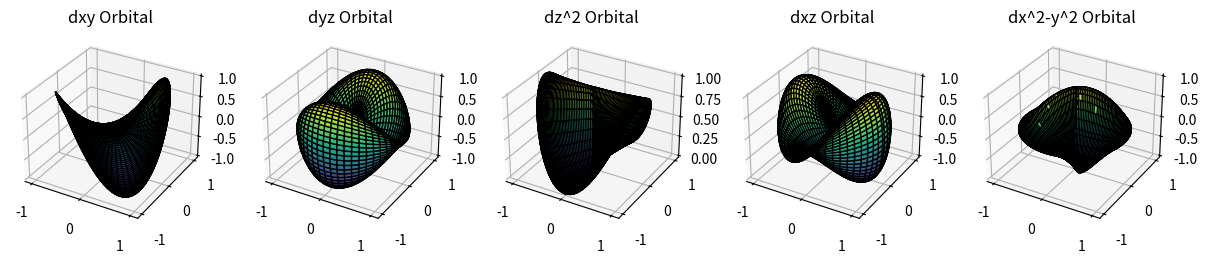

Write the Python code that produced this figure.
import numpy as np
import matplotlib.pyplot as plt
from mpl_toolkits.mplot3d import Axes3D

def dxy_orbital(theta, phi):
    return np.sin(2*theta) * np.sin(phi)**2

def dyz_orbital(theta, phi):
    return np.sin(theta) * np.sin(2*phi)

def dz2_orbital(theta, phi):
    return np.cos(theta)**2

def dxz_orbital(theta, phi):
    return np.cos(theta) * np.sin(2*phi)

def dx2y2_orbital(theta, phi):
    return np.sin(2*theta) * np.cos(phi)**2

# Create a grid of points in spherical coordinates
theta = np.linspace(0, 2*np.pi, 100)
phi = np.linspace(0, np.pi, 100)
theta, phi = np.meshgrid(theta, phi)

# Convert spherical coordinates to Cartesian coordinates
x = np.sin(phi) * np.cos(theta)
y = np.sin(phi) * np.sin(theta)
z = np.cos(phi)

# Plot the 3D orbitals
fig = plt.figure(figsize=(15, 5))

# dxy orbital
ax1 = fig.add_subplot(151, projection='3d')
ax1.plot_surface(x, y, dxy_orbital(theta, phi), cmap='viridis', edgecolor='k')
ax1.set_title('dxy Orbital')

# dyz orbital
ax2 = fig.add_subplot(152, projection='3d')
ax2.plot_surface(x, y, dyz_orbital(theta, phi), cmap='viridis', edgecolor='k')
ax2.set_title('dyz Orbital')

# dz^2 orbital
ax3 = fig.add_subplot(153, projection='3d')
ax3.plot_surface(x, y, dz2_orbital(theta, phi), cmap='viridis', edgecolor='k')
ax3.set_title('dz^2 Orbital')

# dxz orbital
ax4 = fig.add_subplot(154, projection='3d')
ax4.plot_surface(x, y, dxz_orbital(theta, phi), cmap='viridis', edgecolor='k')
ax4.set_title('dxz Orbital')

# dx^2-y^2 orbital
ax5 = fig.add_subplot(155, projection='3d')
ax5.plot_surface(x, y, dx2y2_orbital(theta, phi), cmap='viridis', edgecolor='k')
ax5.set_title('dx^2-y^2 Orbital')

plt.show()
